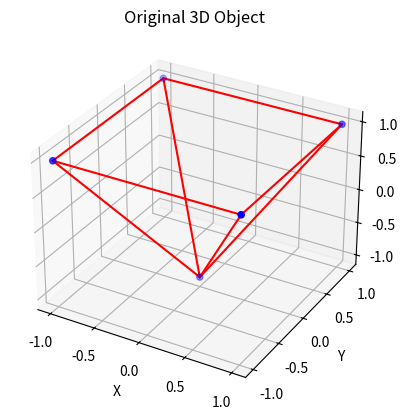

The matplotlib source for this figure: (Note: this script raises an exception after producing the figure.)
import numpy as np
import matplotlib.pyplot as plt
from mpl_toolkits.mplot3d import Axes3D

# Function to plot a 3D object
def plot_3d_object(vertices, title):
    fig = plt.figure()
    ax = fig.add_subplot(111, projection='3d')
    ax.set_title(title)
    # Plot vertices
    ax.scatter(vertices[:, 0], vertices[:, 1], vertices[:, 2], color='b')
    # Connect vertices to form edges
    edges = [[0, 1], [1, 2], [2, 3], [3, 0], [0, 4], [1, 4], [2, 4], [3, 4]]
    for edge in edges:
        ax.plot(vertices[edge, 0], vertices[edge, 1], vertices[edge, 2], color='r')
    ax.set_xlabel('X')
    ax.set_ylabel('Y')
    ax.set_zlabel('Z')
    ax.set_aspect('auto')
    plt.show()

# Function to translate a 3D object
def translate_3d_object(vertices):
    tx = float(input("Enter translation along x-axis: "))
    ty = float(input("Enter translation along y-axis: "))
    tz = float(input("Enter translation along z-axis: "))
    translated_vertices = vertices + np.array([tx, ty, tz])
    return translated_vertices

# Function to rotate a 3D object around x-axis
def rotate_x_3d_object(vertices):
    angle_degrees = float(input("Enter rotation angle around x-axis in degrees: "))
    angle_radians = np.radians(angle_degrees)
    rotation_matrix = np.array([[1, 0, 0],
                                [0, np.cos(angle_radians), -np.sin(angle_radians)],
                                [0, np.sin(angle_radians), np.cos(angle_radians)]])
    rotated_vertices = np.dot(vertices, rotation_matrix)
    return rotated_vertices

# Function to rotate a 3D object around y-axis
def rotate_y_3d_object(vertices):
    angle_degrees = float(input("Enter rotation angle around y-axis in degrees: "))
    angle_radians = np.radians(angle_degrees)
    rotation_matrix = np.array([[np.cos(angle_radians), 0, np.sin(angle_radians)],
                                [0, 1, 0],
                                [-np.sin(angle_radians), 0, np.cos(angle_radians)]])
    rotated_vertices = np.dot(vertices, rotation_matrix)
    return rotated_vertices

# Function to rotate a 3D object around z-axis
def rotate_z_3d_object(vertices):
    angle_degrees = float(input("Enter rotation angle around z-axis in degrees: "))
    angle_radians = np.radians(angle_degrees)
    rotation_matrix = np.array([[np.cos(angle_radians), -np.sin(angle_radians), 0],
                                [np.sin(angle_radians), np.cos(angle_radians), 0],
                                [0, 0, 1]])
    rotated_vertices = np.dot(vertices, rotation_matrix)
    return rotated_vertices

# Function to scale a 3D object
def scale_3d_object(vertices):
    sx = float(input("Enter scaling factor along x-axis: "))
    sy = float(input("Enter scaling factor along y-axis: "))
    sz = float(input("Enter scaling factor along z-axis: "))
    scaled_vertices = vertices * np.array([sx, sy, sz])
    return scaled_vertices

# Main function to demonstrate geometric operations on a 3D object
def main():
    # Define a simple 3D object as a numpy array of vertices
    vertices = np.array([[1, 1, 1], [1, -1, 1], [-1, -1, 1], [-1, 1, 1], [0, 0, -1]])
    # Plot the original 3D object
    plot_3d_object(vertices, 'Original 3D Object')
    # Prompt user for the geometric operation
    while True:
        print("\nChoose a geometric operation:")
        print("1. Translate the 3D object")
        print("2. Rotate the 3D object around x-axis")
        print("3. Rotate the 3D object around y-axis")
        print("4. Rotate the 3D object around z-axis")
        print("5. Scale the 3D object")
        print("6. Exit")
        choice = input("Enter your choice (1-6): ")
        if choice == '1':
            vertices = translate_3d_object(vertices)
        elif choice == '2':
            vertices = rotate_x_3d_object(vertices)
        elif choice == '3':
            vertices = rotate_y_3d_object(vertices)
        elif choice == '4':
            vertices = rotate_z_3d_object(vertices)
        elif choice == '5':
            vertices = scale_3d_object(vertices)
        elif choice == '6':
            break
        else:
            print("Invalid choice. Please enter a valid option.")
        # Plot the transformed 3D object
        plot_3d_object(vertices, 'Transformed 3D Object')
    print("Exiting...")

if __name__ == "__main__":
    main()
